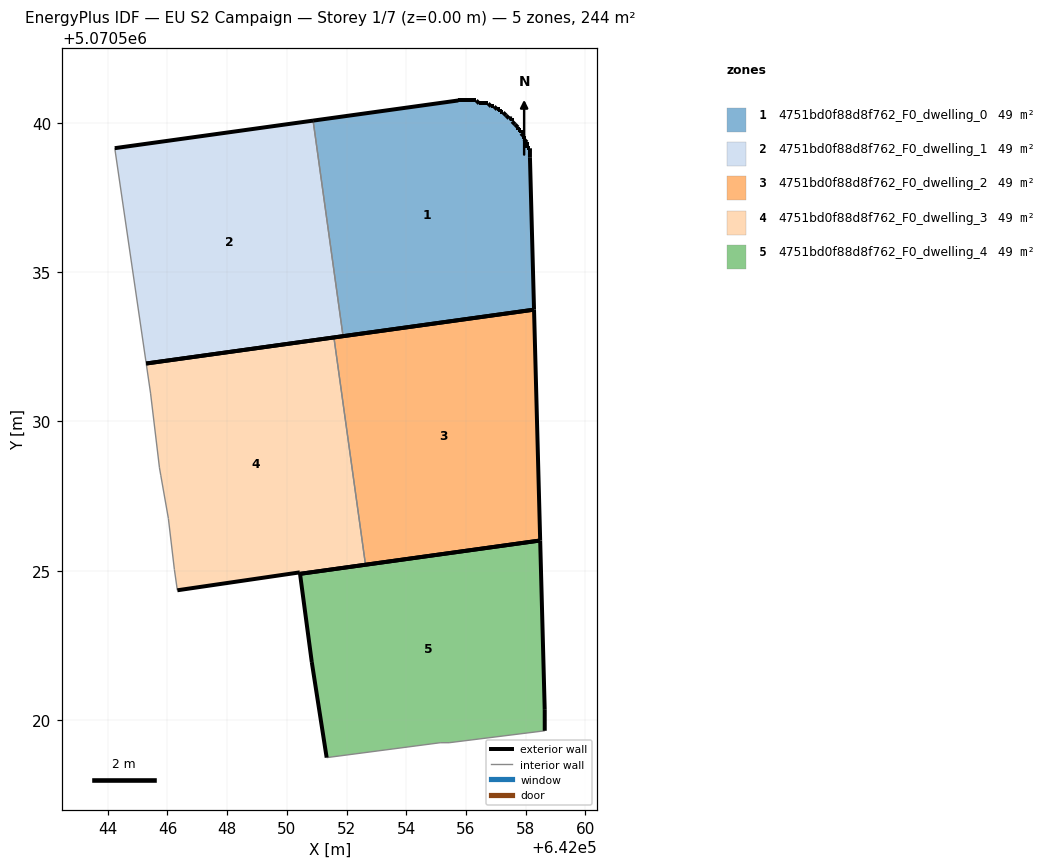
=== STOREY PLAN SPEC (per zone: floor XY polygon, exterior-wall plan segments, windows/doors) ===
zone 1: 4751bd0f88d8f762_F0_dwelling_0  (48.7 m²)
  floor: (642058.28, 5070533.75) (642058.14, 5070538.85) (642058.14, 5070539.15) (642058.04, 5070539.15) (642058.04, 5070539.35) (642057.94, 5070539.45) (642057.94, 5070539.55) (642057.84, 5070539.65) (642057.84, 5070539.75) (642057.74, 5070539.75) (642057.74, 5070539.85) (642057.64, 5070539.95) (642057.54, 5070540.05) (642057.54, 5070540.15) (642057.44, 5070540.15) (642057.34, 5070540.25) (642057.24, 5070540.35) (642057.14, 5070540.35) (642057.14, 5070540.45) (642057.04, 5070540.45) (642056.94, 5070540.55) (642056.84, 5070540.55) (642056.74, 5070540.65) (642056.44, 5070540.65) (642056.34, 5070540.75) (642055.74, 5070540.75) (642050.88, 5070540.08) (642051.88, 5070532.86)
  exterior wall: (642056.34, 5070540.75) – (642056.44, 5070540.65)  [0.1 m]
  exterior wall: (642056.44, 5070540.65) – (642056.74, 5070540.65)  [0.3 m]
  exterior wall: (642056.74, 5070540.65) – (642056.84, 5070540.55)  [0.1 m]
  exterior wall: (642056.84, 5070540.55) – (642056.94, 5070540.55)  [0.1 m]
  exterior wall: (642056.94, 5070540.55) – (642057.04, 5070540.45)  [0.1 m]
  exterior wall: (642057.04, 5070540.45) – (642057.14, 5070540.45)  [0.1 m]
  exterior wall: (642057.14, 5070540.45) – (642057.14, 5070540.35)  [0.1 m]
  exterior wall: (642057.14, 5070540.35) – (642057.24, 5070540.35)  [0.1 m]
  exterior wall: (642057.24, 5070540.35) – (642057.34, 5070540.25)  [0.1 m]
  exterior wall: (642057.34, 5070540.25) – (642057.44, 5070540.15)  [0.1 m]
  exterior wall: (642057.44, 5070540.15) – (642057.54, 5070540.15)  [0.1 m]
  exterior wall: (642057.54, 5070540.15) – (642057.54, 5070540.05)  [0.1 m]
  exterior wall: (642057.54, 5070540.05) – (642057.64, 5070539.95)  [0.1 m]
  exterior wall: (642057.64, 5070539.95) – (642057.74, 5070539.85)  [0.1 m]
  exterior wall: (642057.74, 5070539.85) – (642057.74, 5070539.75)  [0.1 m]
  exterior wall: (642057.74, 5070539.75) – (642057.84, 5070539.75)  [0.1 m]
  exterior wall: (642057.84, 5070539.75) – (642057.84, 5070539.65)  [0.1 m]
  exterior wall: (642057.84, 5070539.65) – (642057.94, 5070539.55)  [0.1 m]
  exterior wall: (642057.94, 5070539.55) – (642057.94, 5070539.45)  [0.1 m]
  exterior wall: (642057.94, 5070539.45) – (642058.04, 5070539.35)  [0.1 m]
  exterior wall: (642058.04, 5070539.35) – (642058.04, 5070539.15)  [0.2 m]
  exterior wall: (642058.04, 5070539.15) – (642058.14, 5070539.15)  [0.1 m]
  exterior wall: (642058.14, 5070539.15) – (642058.14, 5070538.85)  [0.3 m]
  exterior wall: (642058.14, 5070538.85) – (642058.28, 5070533.75)  [5.1 m]
  exterior wall: (642058.28, 5070533.75) – (642051.88, 5070532.86)  [6.5 m]
  exterior wall: (642050.88, 5070540.08) – (642055.74, 5070540.75)  [4.9 m]
  exterior wall: (642055.74, 5070540.75) – (642056.34, 5070540.75)  [0.6 m]
  interior walls: 1
zone 2: 4751bd0f88d8f762_F0_dwelling_1  (48.7 m²)
  floor: (642051.88, 5070532.86) (642050.88, 5070540.08) (642044.23, 5070539.16) (642045.29, 5070531.94)
  exterior wall: (642044.23, 5070539.16) – (642050.88, 5070540.08)  [6.7 m]
  exterior wall: (642051.88, 5070532.86) – (642045.29, 5070531.94)  [6.7 m]
  interior walls: 2
zone 3: 4751bd0f88d8f762_F0_dwelling_2  (48.7 m²)
  floor: (642058.48, 5070526.01) (642058.28, 5070533.75) (642051.57, 5070532.81) (642052.63, 5070525.20)
  exterior wall: (642058.48, 5070526.01) – (642052.63, 5070525.20)  [5.9 m]
  exterior wall: (642051.57, 5070532.81) – (642058.28, 5070533.75)  [6.8 m]
  exterior wall: (642058.28, 5070533.75) – (642058.48, 5070526.01)  [7.7 m]
  interior walls: 1
zone 4: 4751bd0f88d8f762_F0_dwelling_3  (48.7 m²)
  floor: (642052.63, 5070525.20) (642051.57, 5070532.81) (642045.29, 5070531.94) (642045.43, 5070530.95) (642045.73, 5070528.45) (642045.77, 5070528.20) (642046.03, 5070526.75) (642046.23, 5070525.04) (642046.33, 5070524.34) (642050.43, 5070524.94) (642050.44, 5070524.89)
  exterior wall: (642045.29, 5070531.94) – (642051.57, 5070532.81)  [6.3 m]
  exterior wall: (642052.63, 5070525.20) – (642050.44, 5070524.89)  [2.2 m]
  exterior wall: (642050.44, 5070524.89) – (642050.43, 5070524.94)  [0.0 m]
  exterior wall: (642050.43, 5070524.94) – (642046.33, 5070524.34)  [4.1 m]
  interior walls: 7
zone 5: 4751bd0f88d8f762_F0_dwelling_4  (48.7 m²)
  floor: (642058.64, 5070519.64) (642058.64, 5070520.34) (642058.48, 5070526.01) (642050.44, 5070524.89) (642050.83, 5070521.94) (642051.33, 5070518.74) (642055.14, 5070519.24) (642055.44, 5070519.24)
  exterior wall: (642051.33, 5070518.74) – (642050.83, 5070521.94)  [3.2 m]
  exterior wall: (642050.83, 5070521.94) – (642050.44, 5070524.89)  [3.0 m]
  exterior wall: (642050.44, 5070524.89) – (642058.48, 5070526.01)  [8.1 m]
  exterior wall: (642058.48, 5070526.01) – (642058.64, 5070520.34)  [5.7 m]
  exterior wall: (642058.64, 5070520.34) – (642058.64, 5070519.64)  [0.7 m]
  interior walls: 3

=== DERIVED (storey summary) ===
Building: EU S2 Campaign
Storey: 1 of 7  (floor level z = 0.00 m)
Storey gross floor area: 243.6 m²
Zones on this storey: 5
  - 4751bd0f88d8f762_F0_dwelling_0: floor 48.7 m²; exterior wall 20.3 m (60.8 m²); WWR 0.0%
  - 4751bd0f88d8f762_F0_dwelling_1: floor 48.7 m²; exterior wall 13.4 m (40.1 m²); WWR 0.0%
  - 4751bd0f88d8f762_F0_dwelling_2: floor 48.7 m²; exterior wall 20.4 m (61.2 m²); WWR 0.0%
  - 4751bd0f88d8f762_F0_dwelling_3: floor 48.7 m²; exterior wall 12.8 m (38.3 m²); WWR 0.0%
  - 4751bd0f88d8f762_F0_dwelling_4: floor 48.7 m²; exterior wall 20.7 m (62.2 m²); WWR 0.0%
Zone adjacency (shared interzone walls):
  - 4751bd0f88d8f762_F0_dwelling_0 ↔ 4751bd0f88d8f762_F0_dwelling_1
  - 4751bd0f88d8f762_F0_dwelling_2 ↔ 4751bd0f88d8f762_F0_dwelling_3